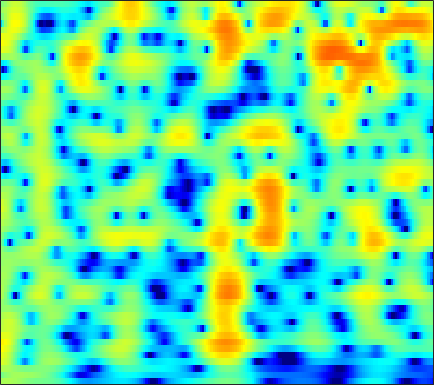

Values plotted in this chart, from the file beside it:
1.5374, 1.623, 1.7017, 1.7289, 1.711, 1.6341, 1.4985, 1.3619, 1.1398, 0.8804, 0.6021, 0.38621, 0.10722, -0.14195, -0.2974, -0.45054, -0.54568, -0.58983, -0.62966, -0.66734, -0.71748, -0.77608, -0.89445, -1.0675
-0.7021, -0.1792, 0.373, 0.7859, 1.018, 1.24, 1.379, 1.439, 1.469, 1.452, 1.399, 1.34, 1.243, 1.13, 1.036, 0.8974, 0.7396, 0.6049, 0.3975, 0.1513, -0.1433, -0.4013, -0.8038, -1.284
1.96, 1.914, 1.8, 1.622, 1.447, 1.165, 0.8422, 0.5895, 0.2597, -0.03536, -0.2677, -0.3879, -0.4665, -0.4562, -0.3996, -0.2814, -0.1431, -0.04452, 0.0606, 0.1163, 0.1057, 0.04669, -0.1071, -0.3529
3.901, 3.626, 3.112, 2.406, 1.731, 0.6076, -0.8181, -2.126, -4.266, -6.933, -9.836, -11.05, -9.767, -7.133, -5.351, -3.436, -1.97, -1.105, -0.2016, 0.4669, 0.9357, 1.174, 1.353, 1.39
4.386, 4.116, 3.579, 2.834, 2.137, 1.021, -0.2927, -1.383, -2.909, -4.374, -5.492, -5.899, -5.755, -5.002, -4.238, -3.163, -2.149, -1.47, -0.7017, -0.09436, 0.3498, 0.5753, 0.7329, 0.7329
5.405, 5.113, 4.564, 3.83, 3.156, 2.089, 0.8454, -0.1773, -1.612, -3.058, -4.384, -5.162, -5.716, -5.58, -5.088, -4.137, -3.085, -2.341, -1.491, -0.8462, -0.4217, -0.2521, -0.2263, -0.4166
5.947, 5.753, 5.325, 4.7, 4.089, 3.046, 1.701, 0.4673, -1.545, -4.106, -7.472, -10.7, -14.22, -11.55, -8.601, -5.649, -3.623, -2.532, -1.514, -0.8997, -0.631, -0.634, -0.8951, -1.449
4.105, 4.206, 4.163, 3.931, 3.643, 3.108, 2.407, 1.786, 0.8798, -0.02996, -0.8547, -1.361, -1.82, -1.992, -1.943, -1.716, -1.423, -1.224, -1.046, -1.006, -1.157, -1.418, -1.996, -2.893
2.472, 2.866, 3.186, 3.269, 3.2, 2.964, 2.578, 2.188, 1.551, 0.8235, 0.08605, -0.4225, -0.9871, -1.38, -1.548, -1.612, -1.516, -1.377, -1.165, -0.9965, -0.9591, -1.055, -1.368, -1.911
2.064, 2.622, 3.12, 3.334, 3.315, 3.074, 2.6, 2.084, 1.153, -0.09616, -1.693, -3.143, -5.362, -7.498, -8.272, -7.387, -5.413, -3.956, -2.353, -1.164, -0.3549, 0.03476, 0.3069, 0.3488
1.459, 1.908, 2.296, 2.475, 2.453, 2.195, 1.707, 1.218, 0.3872, -0.7294, -2.226, -3.631, -5.806, -7.84, -8.487, -7.46, -5.338, -3.763, -2.026, -0.75, 0.1553, 0.6463, 1.077, 1.271
0.6952, 0.8118, 0.8105, 0.6921, 0.5506, 0.2862, -0.04871, -0.3137, -0.6587, -0.9716, -1.26, -1.452, -1.631, -1.674, -1.594, -1.324, -0.8763, -0.4912, 0.008688, 0.4362, 0.7638, 0.9383, 1.058, 1.037
0.938, 0.604, -0.0609, -0.9738, -1.722, -2.622, -3.246, -3.43, -3.234, -2.612, -1.786, -1.15, -0.393, 0.2408, 0.6615, 1.163, 1.565, 1.773, 1.922, 1.95, 1.841, 1.642, 1.241, 0.7358
2.13, 1.433, 0.09857, -1.933, -4.101, -8.429, -17.42, -24.23, -10.63, -5.723, -2.832, -1.284, 0.2884, 1.481, 2.197, 2.933, 3.424, 3.642, 3.743, 3.591, 3.131, 2.547, 1.408, -0.1744
2.107, 1.593, 0.7052, -0.4671, -1.563, -3.009, -4, -4.386, -4.346, -3.628, -2.654, -1.911, -0.906, 0.1395, 0.8851, 1.746, 2.414, 2.801, 3.121, 3.133, 2.821, 2.38, 1.448, 0.09915
1.677, 1.488, 1.033, 0.4283, -0.153, -1.131, -2.236, -3.092, -4.321, -5.656, -6.703, -6.884, -5.986, -4.259, -2.865, -1.183, 0.2077, 1.021, 1.78, 2.231, 2.422, 2.406, 2.185, 1.758
1.494, 1.558, 1.368, 0.9476, 0.5142, -0.3592, -1.6, -2.745, -4.788, -7.854, -12.34, -15.68, -12.3, -7.383, -4.84, -2.387, -0.6024, 0.3776, 1.299, 1.918, 2.28, 2.385, 2.394, 2.263
1.036, 1.237, 1.3, 1.118, 0.8924, 0.4858, -0.1102, -0.6539, -1.4, -2.097, -2.629, -2.766, -2.516, -1.904, -1.324, -0.495, 0.2351, 0.6654, 1.095, 1.361, 1.429, 1.359, 1.179, 0.9427
0.8482, 0.9894, 1.126, 1.155, 1.079, 0.9738, 0.8461, 0.7071, 0.5592, 0.4657, 0.4054, 0.4206, 0.5265, 0.6663, 0.7982, 0.9742, 1.062, 1.057, 0.9654, 0.6936, 0.2526, -0.1477, -0.8415, -1.611
0.9989, 0.9508, 0.8499, 0.8179, 0.7902, 0.7575, 0.8428, 0.9661, 1.12, 1.283, 1.493, 1.634, 1.787, 1.923, 2.006, 2.016, 1.922, 1.771, 1.369, 0.6982, -0.2442, -1.176, -2.88, -5.146
0.7093, 0.1609, -0.7739, -1.566, -1.794, -1.676, -1.155, -0.5836, 0.1376, 0.7271, 1.232, 1.536, 1.872, 2.204, 2.414, 2.628, 2.766, 2.769, 2.538, 2.07, 1.21, 0.2436, -1.408, -3.902
-0.3502, -1.998, -5.542, -12.16, -19.83, -11.47, -6.23, -4.22, -2.599, -1.727, -1.478, -1.435, -1.278, -0.8455, -0.2968, 0.7088, 1.696, 2.274, 2.872, 3.17, 3.093, 2.848, 2.406, 1.715
0.4583, -0.5914, -2.062, -3.706, -4.305, -4.415, -3.904, -3.56, -3.582, -4.218, -5.935, -8.193, -13.52, -15.57, -9.859, -4.73, -1.573, 0.0408, 1.62, 2.588, 3.187, 3.425, 3.422, 3.346
1.493, 1.146, 0.6636, 0.09133, -0.3511, -0.7662, -1.323, -1.694, -2.294, -3.216, -4.223, -5.153, -6.034, -5.888, -4.973, -3.106, -1.374, -0.1886, 1.028, 1.866, 2.415, 2.63, 2.669, 2.493
2.006, 1.875, 1.515, 1.136, 0.6988, 0.1713, -0.425, -0.8444, -1.331, -1.751, -1.975, -2.049, -1.906, -1.553, -1.13, -0.4151, 0.2908, 0.8223, 1.369, 1.754, 1.901, 1.842, 1.652, 1.095
2.866, 2.696, 2.209, 1.59, 0.9929, -0.005852, -0.9545, -1.738, -2.539, -2.856, -2.763, -2.322, -1.536, -0.6653, 0.01608, 0.7752, 1.472, 1.858, 2.182, 2.327, 2.195, 1.916, 1.342, 0.4345
3.741, 3.419, 2.8, 1.76, 0.8308, -0.908, -3.242, -5.553, -9.674, -12.6, -9.26, -6.277, -3.301, -1.122, 0.09843, 1.34, 2.227, 2.661, 3.021, 3.049, 2.818, 2.454, 1.601, 0.573
3.383, 3.079, 2.516, 1.623, 0.7648, -0.6741, -2.578, -4.151, -6.446, -7.367, -6.307, -4.681, -2.625, -0.8148, 0.2363, 1.409, 2.219, 2.637, 2.943, 2.918, 2.594, 2.151, 1.276, 0.08129
2.154, 2.104, 1.856, 1.462, 0.9766, 0.3034, -0.5305, -1.097, -1.734, -2.07, -2.007, -1.702, -1.043, -0.1911, 0.4644, 1.327, 2.027, 2.436, 2.717, 2.728, 2.361, 1.877, 0.929, -0.5464
0.8065, 1.08, 1.129, 1.05, 0.7864, 0.3459, -0.2864, -0.8513, -1.617, -2.473, -3.011, -3.187, -2.699, -1.68, -0.6539, 0.6894, 1.838, 2.522, 3.096, 3.361, 3.231, 2.854, 2.042, 0.7379
-1.254, -1.098, -0.9386, -1.017, -1.035, -1.371, -1.862, -2.557, -3.981, -6.327, -10.56, -16.07, -14.36, -7.207, -3.866, -0.8747, 1.199, 2.277, 3.302, 3.84, 4.032, 3.912, 3.47, 2.752
-5.479, -6.067, -6.339, -6.019, -5.457, -4.689, -4.174, -4.066, -4.315, -5.006, -5.763, -6.098, -5.379, -3.626, -2.029, -0.1756, 1.38, 2.246, 3.121, 3.62, 3.819, 3.819, 3.563, 3.14
-11.23, -16.19, -28.56, -15.27, -11.03, -7.415, -5.302, -4.167, -3.123, -2.385, -1.773, -1.32, -0.6308, 0.1595, 0.7874, 1.608, 2.324, 2.766, 3.188, 3.413, 3.394, 3.28, 2.933, 2.444
-7.176, -7.95, -8.304, -7.601, -6.397, -4.874, -3.376, -2.487, -1.438, -0.5945, 0.09602, 0.5874, 1.163, 1.73, 2.087, 2.554, 2.877, 3.077, 3.163, 3.107, 2.852, 2.5, 1.904, 1.072
-3.279, -3.058, -2.861, -2.398, -2.044, -1.441, -0.8801, -0.4622, 0.01126, 0.456, 0.8628, 1.163, 1.567, 1.963, 2.257, 2.586, 2.845, 2.929, 2.912, 2.667, 2.231, 1.698, 0.7824, -0.4933
-1.294, -0.8213, -0.2216, 0.2122, 0.416, 0.6338, 0.6557, 0.64, 0.4738, 0.2806, 0.152, 0.1467, 0.3823, 0.8237, 1.283, 1.864, 2.376, 2.601, 2.725, 2.544, 2.039, 1.509, 0.4028, -0.9758
0.2128, 0.8967, 1.62, 1.944, 2.076, 1.901, 1.479, 0.8822, -0.2223, -1.815, -3.796, -5.043, -5.092, -3.165, -1.475, 0.4333, 1.753, 2.434, 2.875, 2.909, 2.481, 1.942, 0.8674, -0.4585
1.309, 1.942, 2.344, 2.562, 2.536, 2.245, 1.665, 0.9387, -0.4685, -2.624, -5.952, -9.136, -9.595, -5.123, -2.371, 0.2027, 1.835, 2.612, 3.102, 3.079, 2.62, 1.871, 0.62, -1.215
0.8397, 0.9802, 1.047, 1.049, 0.9299, 0.8154, 0.5684, 0.362, 0.006948, -0.4339, -0.7136, -0.7967, -0.5041, 0.2424, 0.8979, 1.828, 2.538, 2.861, 3.014, 2.746, 2.089, 1.288, -0.2217, -2.378
-0.9589, -1.405, -1.941, -2.49, -2.804, -2.791, -2.455, -1.97, -1.248, -0.5404, 0.1746, 0.6646, 1.307, 1.936, 2.333, 2.814, 3.134, 3.237, 3.196, 2.885, 2.255, 1.641, 0.5024, -0.9162
-3.012, -4.213, -6.25, -9.363, -11.86, -12.52, -8.943, -6.459, -3.819, -1.856, -0.4104, 0.5108, 1.484, 2.248, 2.732, 3.187, 3.493, 3.592, 3.557, 3.344, 2.883, 2.458, 1.676, 0.7485
-3.338, -4.279, -6.159, -8.705, -10.4, -10.69, -8.376, -6.367, -4.045, -2.236, -0.8191, 0.07365, 1.06, 1.857, 2.371, 2.898, 3.266, 3.44, 3.496, 3.365, 3.091, 2.722, 2.118, 1.385
-1.777, -2.098, -2.693, -3.254, -3.497, -3.655, -3.42, -3.028, -2.486, -1.827, -1.134, -0.6408, 0.0944, 0.8458, 1.361, 2.031, 2.543, 2.833, 3.053, 3.047, 2.852, 2.54, 1.987, 1.248
0.1238, 0.01001, -0.1779, -0.3719, -0.6234, -0.9474, -1.304, -1.635, -2.106, -2.583, -2.871, -2.817, -2.24, -1.174, -0.256, 0.932, 1.931, 2.476, 2.965, 3.149, 2.963, 2.676, 2.003, 1.008
1.367, 1.404, 1.391, 1.218, 0.9595, 0.5201, -0.2341, -1.112, -2.662, -5.154, -9.286, -12.94, -10.56, -5.216, -2.422, 0.1632, 1.95, 2.843, 3.586, 3.888, 3.76, 3.398, 2.484, 1.086
-0.4662, -0.276, -0.14, -0.1072, -0.04266, -0.1808, -0.5814, -1.046, -2.094, -3.58, -5.175, -5.923, -5.177, -3.037, -1.322, 0.5652, 1.947, 2.725, 3.345, 3.57, 3.498, 3.158, 2.394, 1.287
-5.597, -5.665, -5.266, -4.304, -3.531, -2.683, -2.039, -1.688, -1.518, -1.476, -1.397, -1.224, -0.8367, -0.2571, 0.2992, 0.9838, 1.545, 1.875, 2.141, 2.196, 2.041, 1.817, 1.462, 0.985
-14.31, -20.1, -14.96, -9.086, -6.485, -4.007, -2.439, -1.687, -0.9024, -0.3706, -0.02986, 0.2055, 0.5177, 0.8298, 1.013, 1.255, 1.415, 1.401, 1.307, 1.073, 0.6492, 0.3407, -0.05497, -0.3233
-6.098, -6.584, -5.945, -4.326, -2.993, -1.55, -0.5882, -0.1613, 0.2843, 0.5154, 0.6065, 0.6734, 0.8286, 1.013, 1.088, 1.237, 1.263, 1.112, 0.709, 0.03369, -1.07, -2.074, -3.698, -5.015
1.49, 1.25, 1.221, 1.355, 1.446, 1.384, 1.14, 0.8265, 0.1332, -0.7301, -1.544, -1.997, -2.054, -1.619, -1.146, -0.5409, -0.177, -0.08705, -0.4041, -1.221, -2.554, -4.013, -7.449, -13.54
4.341, 4.177, 3.883, 3.487, 3.045, 2.287, 1.224, 0.1835, -1.866, -4.891, -9.545, -14.17, -13.78, -8.537, -5.96, -3.983, -2.852, -2.358, -2.11, -2.292, -2.697, -3.183, -3.757, -3.966
5.123, 4.981, 4.644, 4.148, 3.668, 2.885, 1.794, 0.6889, -1.116, -3.373, -5.892, -7.5, -7.965, -6.914, -5.928, -4.924, -4.307, -4.104, -3.919, -3.821, -3.86, -3.993, -3.809, -3.416
4.596, 4.484, 4.415, 4.312, 4.181, 3.81, 3.208, 2.57, 1.581, 0.4482, -0.7113, -1.514, -2.495, -3.325, -3.89, -4.593, -5.332, -5.9, -6.603, -7.03, -7.227, -7.011, -6.708, -6.204
1.479, 2.03, 3.049, 3.951, 4.416, 4.702, 4.675, 4.493, 3.978, 3.204, 2.195, 1.302, -0.06983, -1.711, -3.14, -5.394, -8.043, -10.01, -12.37, -13.8, -13.88, -13.42, -13.16, -12.1
-7.558, -2.498, 1.032, 3.122, 4.119, 4.979, 5.368, 5.412, 5.14, 4.538, 3.612, 2.671, 1.113, -0.8771, -2.688, -5.874, -10.25, -15.16, -27.46, -23.28, -19.89, -21.71, -30.59, -24.96
-0.6293, 0.2585, 1.636, 2.871, 3.631, 4.328, 4.689, 4.72, 4.522, 4.031, 3.251, 2.499, 1.196, -0.3998, -1.867, -4.023, -6.4, -8.134, -10.18, -11.54, -12.35, -12.87, -12.85, -11.93
1.149, 1.457, 2.015, 2.62, 3.036, 3.454, 3.682, 3.704, 3.529, 3.108, 2.456, 1.839, 0.8714, -0.2423, -1.134, -2.328, -3.465, -4.268, -5.145, -5.853, -6.26, -6.242, -6.181, -5.91
-0.1288, 0.2717, 1, 1.773, 2.272, 2.821, 3.134, 3.22, 3.059, 2.623, 1.943, 1.272, 0.3069, -0.6764, -1.312, -2.02, -2.491, -2.707, -2.841, -2.85, -2.781, -2.701, -2.603, -2.487
